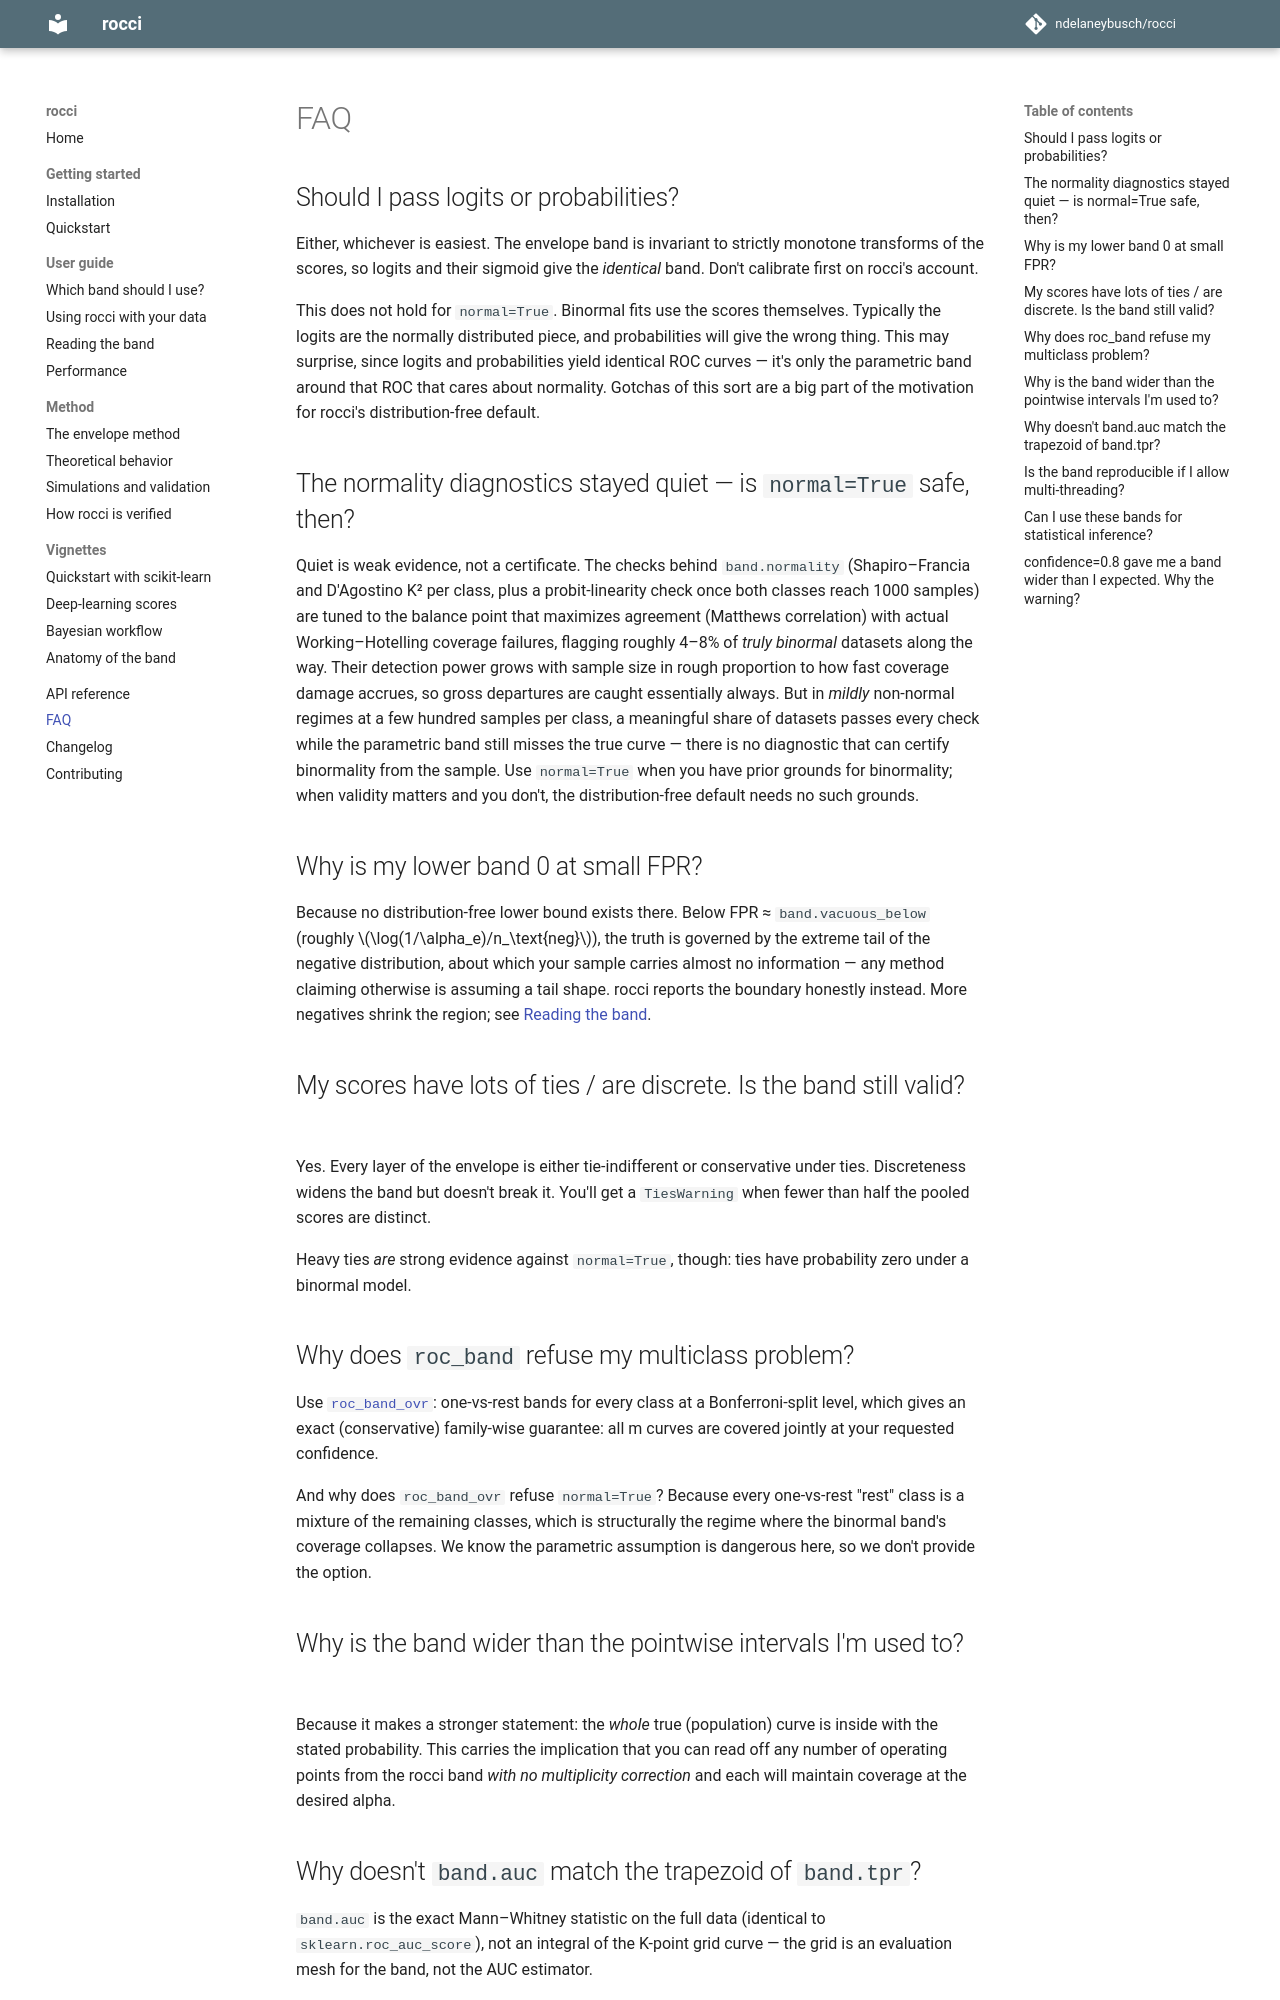

repository: ndelaneybusch/rocci · page: 0.4/faq/index.html · generator: mkdocs

# FAQ

## Should I pass logits or probabilities?

Either, whichever is easiest. The envelope band is invariant to strictly
monotone transforms of the scores, so logits and their sigmoid give the
*identical* band. Don't calibrate first on rocci's account.

This does not hold for `normal=True`. Binormal fits use the scores
themselves. Typically the logits are the normally distributed piece, and
probabilities will give the wrong thing. This may surprise, since logits and
probabilities yield identical ROC curves — it's only the parametric band
around that ROC that cares about normality. Gotchas of this sort are a big
part of the motivation for rocci's distribution-free default.

## The normality diagnostics stayed quiet — is `normal=True` safe, then?

Quiet is weak evidence, not a certificate. The checks behind
`band.normality` (Shapiro–Francia and D'Agostino K² per class, plus a
probit-linearity check once both classes reach 1000 samples) are tuned to
the balance point that maximizes agreement (Matthews correlation) with
actual Working–Hotelling coverage failures, flagging roughly 4–8% of *truly
binormal* datasets along the way. Their detection power grows with sample
size in rough proportion to how fast coverage damage accrues, so gross
departures are caught essentially always. But in *mildly* non-normal
regimes at a few hundred samples per class, a meaningful share of datasets
passes every check while the parametric band still misses the true curve —
there is no diagnostic that can certify binormality from the sample. Use
`normal=True` when you have prior grounds for binormality; when validity
matters and you don't, the distribution-free default needs no such grounds.

## Why is my lower band 0 at small FPR?

Because no distribution-free lower bound exists there. Below FPR ≈
`band.vacuous_below` (roughly $\log(1/\alpha_e)/n_\text{neg}$), the truth is
governed by the extreme tail of the negative distribution, about which your
sample carries almost no information — any method claiming otherwise is
assuming a tail shape. rocci reports the boundary honestly instead. More
negatives shrink the region; see
[Reading the band](guide/reading-the-band.md).

## My scores have lots of ties / are discrete. Is the band still valid?

Yes. Every layer of the envelope is either tie-indifferent or conservative under
ties. Discreteness widens the band but doesn't break it. You'll get a
`TiesWarning` when fewer than half the pooled scores are distinct.

Heavy ties *are* strong evidence against `normal=True`, though: ties have
probability zero under a binormal model.

## Why does `roc_band` refuse my multiclass problem?

Use [`roc_band_ovr`][rocci.roc_band_ovr]: one-vs-rest bands for every class at a
Bonferroni-split level, which gives an exact (conservative) family-wise
guarantee: all m curves are covered jointly at your requested confidence.

And why does `roc_band_ovr` refuse `normal=True`? Because every one-vs-rest
"rest" class is a mixture of the remaining classes, which is structurally the
regime where the binormal band's coverage collapses. We know the parametric
assumption is dangerous here, so we don't provide the option.
